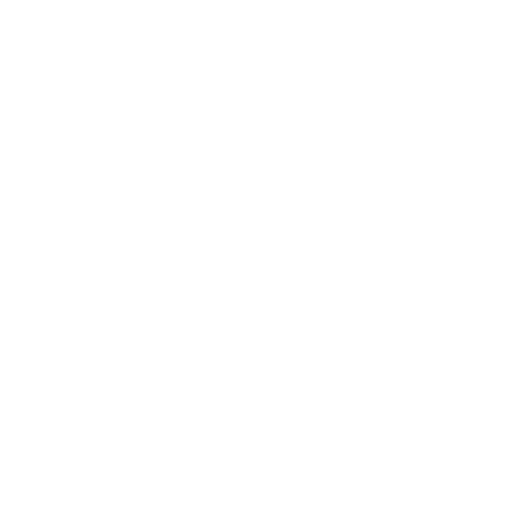
t = 0.00 s
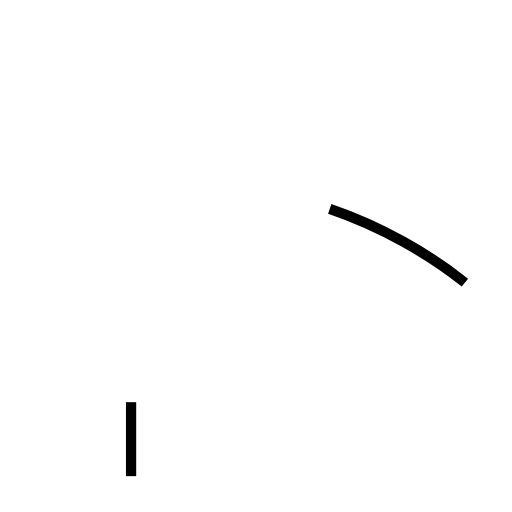
t = 0.67 s
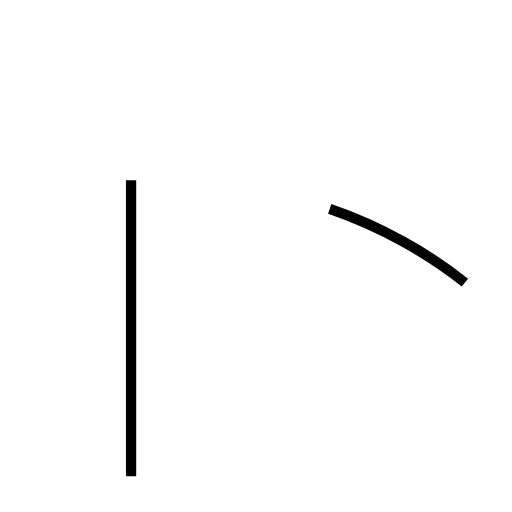
t = 1.32 s
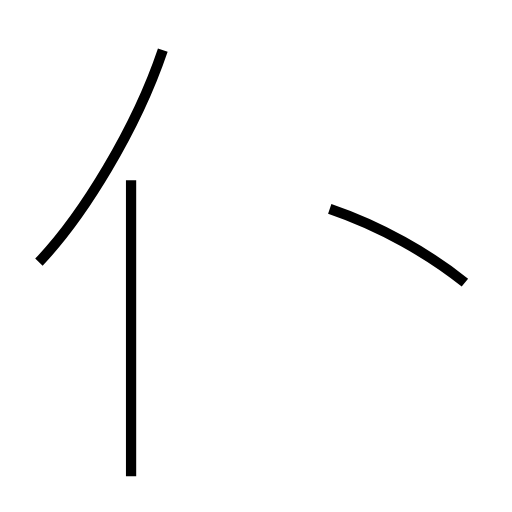
t = 2.04 s
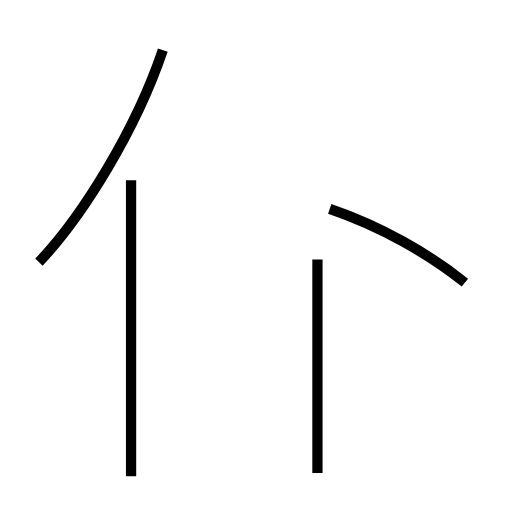
t = 2.67 s
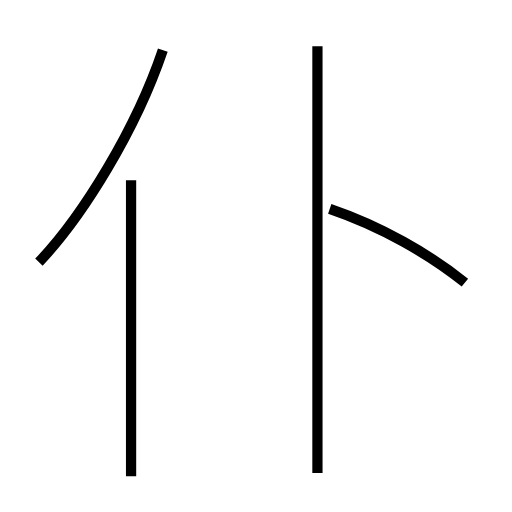
t = 3.30 s

The animated SVG that drew these frames (rendered in a browser with its animation timeline set to each time). Animation: 4 SMIL elements (animate=4); one cycle of 3.29 s.

<?xml version='1.0' encoding='utf-8'?>
<svg viewBox="0.0 -6.0 50.0 50.0" version="1.1" xmlns="http://www.w3.org/2000/svg"><rect x="-1000" y="-1000" width="2000" height="2000" stroke="white" fill="white" /><g style="fill:none;stroke:#000000;stroke-width:1"><path d="M 45.4 -16.4 C 41.9 -19.2 37.2 -21.9 32.2 -23.6 " transform="translate(0.0 38.0)" stroke-dasharray="15.107709922613736" stroke-dashoffset="15.107709922613736"><animate attributeName="stroke-dashoffset" from="15.107709922613736" to="0" dur="0.4532312976784121s" begin="0s" fill="freeze" /></path><path d="M 12.8 2.5 L 12.8 -26.4 " transform="translate(0.0 38.0)" stroke-dasharray="28.9" stroke-dashoffset="28.9"><animate attributeName="stroke-dashoffset" from="28.9" to="0" dur="0.8669999999999999s" begin="0.4532312976784121s" fill="freeze" /></path><path d="M 3.8 -18.4 C 8.1 -22.9 13.3 -31.4 15.9 -39.1 " transform="translate(0.0 38.0)" stroke-dasharray="24.13360221498264" stroke-dashoffset="24.13360221498264"><animate attributeName="stroke-dashoffset" from="24.13360221498264" to="0" dur="0.7240080664494792s" begin="1.3202312976784119s" fill="freeze" /></path><path d="M 31.0 2.2 L 31.0 -39.5" transform="translate(0.0 38.0)" stroke-dasharray="41.7" stroke-dashoffset="41.7"><animate attributeName="stroke-dashoffset" from="41.7" to="0" dur="1.2510000000000001s" begin="2.044239364127891s" fill="freeze" /></path></g></svg>
